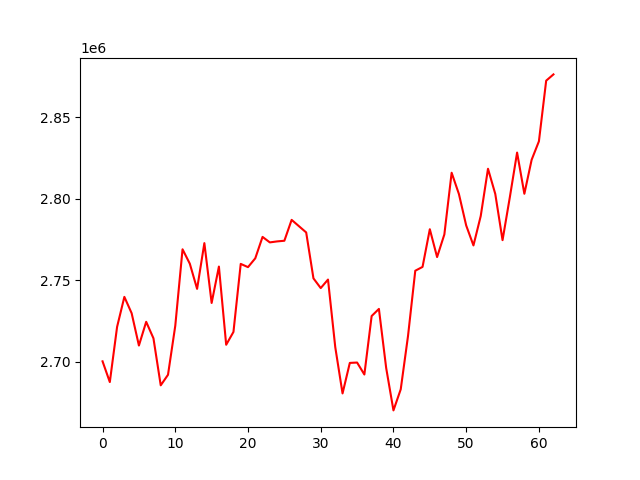

The data file committed next to this chart (first rows):
, 0
0, 2700357
1, 2687649
2, 2721460
3, 2739839
4, 2729842
5, 2710030
6, 2724562
7, 2714453
8, 2685651
9, 2692107
10, 2722128
11, 2768988
12, 2760162
13, 2744747
14, 2772769
15, 2736120
16, 2758404
17, 2710506
18, 2718370
19, 2760049
20, 2758062
21, 2763469
22, 2776584
23, 2773221
24, 2773823
25, 2774228
26, 2787018
27, 2783170
28, 2779318
29, 2751186
30, 2745226
31, 2750449
32, 2709003
33, 2680682
34, 2699385
35, 2699608
36, 2692273
37, 2728101
38, 2732468
39, 2696257
40, 2670290
41, 2683200
42, 2715798
43, 2755863
44, 2758200
45, 2781290
46, 2764237
47, 2778105
48, 2815893
49, 2802861
50, 2783606
51, 2771363
52, 2789371
53, 2818332
54, 2802914
55, 2774599
56, 2800828
57, 2828239
58, 2803003
59, 2823833
... 3 more rows
